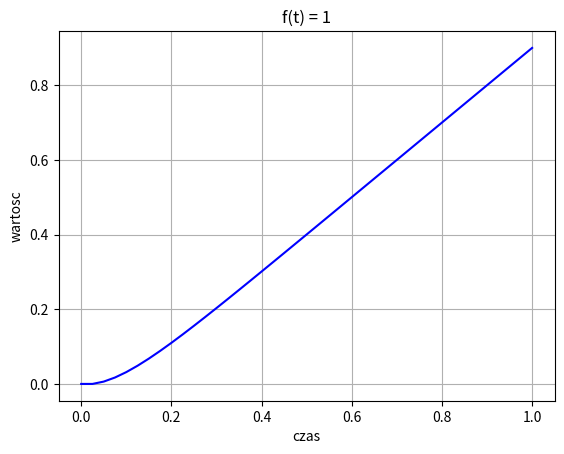

The matplotlib source for this figure:
from numpy import zeros, linspace, pi, cos, array
import matplotlib.pyplot as plt
import math
dt = 0.025 #interwalow na okres 0.01
# dt = 0.01
# dt = 0.000001
T = 1
N_t = int(round(T/dt)) #calkowita liczba interwalow 
t = linspace(0, N_t*dt, N_t+1) #od 0 co krok dt+dt do T [0.15707963 0.31415927 0.4712389....]
x = zeros(N_t+1) #szablon macierzy
y = zeros(N_t+1)
a = 1/0.1
b = 1/0.1

# Initial condition
x[0] = 0 
y[0] = 0


# Obliczenia wedlug wzoru
for n in range(N_t):
    y[n+1] = y[n] + dt*((a*x[n])-(b*y[n]))
    x[n+1] = x[n] + dt 

fig = plt.figure()
ax1 = fig.add_subplot(111)
l1 = plt.plot(t, y, 'b-')
plt.grid()
ax1.set_title('f(t) = 1')
ax1.set_ylabel('wartosc')
ax1.set_xlabel('czas')
plt.show()







# #scipy.integrate.odeint
# #wlasny przyklad
# from scipy.integrate import odeint
# import numpy as np
# import matplotlib.pyplot as plt

# def inercja(y,t,u,dt):
#     dydt = ((a*u)-(b*y*dt))
#     return dydt

# y0=[0.0]
# t=np.linspace(0,10,100)
# a = 1/0.1
# b = 1/0.1
# u = 2.0
# dt = 0.025

# wy=odeint(inercja,y0,t,args=(u,dt))

# plt.clf()
# plt.plot(t,wy[:,0],'r',label='wyjscie')
# # plt.plot(t,sol[:,1],'b',label='prędkosc')
# plt.legend(loc='best')
# plt.grid()